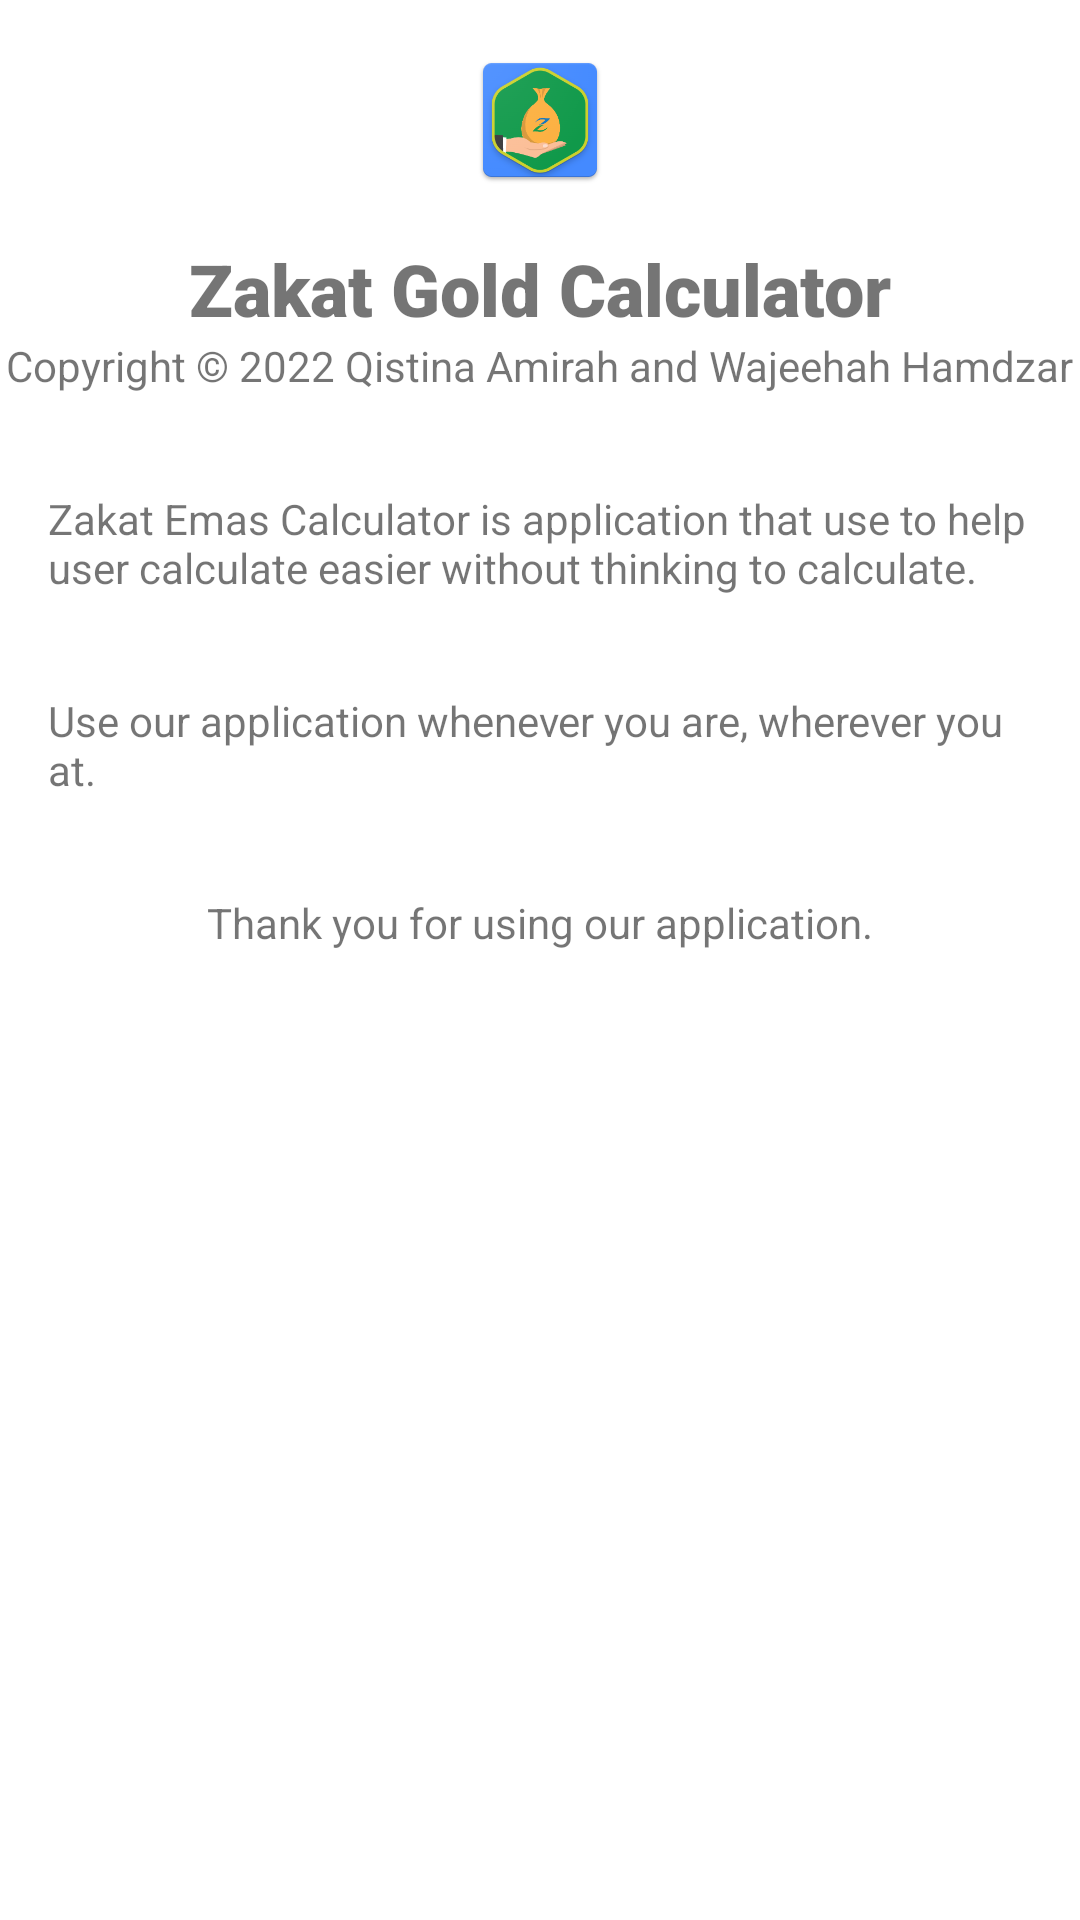

Write the Android layout XML for this screen, with the resource values it uses.
<!-- AndroidManifest.xml: application theme Theme.ZakatEmasCalculator -->
<!-- res/layout/activity_about.xml -->
<?xml version="1.0" encoding="utf-8"?>
<RelativeLayout xmlns:android="http://schemas.android.com/apk/res/android"
    xmlns:app="http://schemas.android.com/apk/res-auto"
    xmlns:tools="http://schemas.android.com/tools"
    android:layout_width="match_parent"
    android:layout_height="match_parent"
    tools:context=".AboutActivity">

    <ImageView
        android:id="@+id/imageView"
        android:layout_width="wrap_content"
        android:layout_height="wrap_content"
        android:layout_alignWithParentIfMissing="true"
        android:layout_centerHorizontal="true"
        android:layout_marginTop="16dip"
        app:srcCompat="@mipmap/ic_launcher" />

    <TextView
        android:id="@+id/textView2"
        android:layout_width="wrap_content"
        android:layout_height="wrap_content"
        android:layout_below="@id/imageView"
        android:layout_centerHorizontal="true"
        android:layout_marginTop="16dip"
        android:fontFamily="sans-serif-black"
        android:text="@string/app_name"
        android:textSize="24sp" />

    <TextView
        android:id="@+id/textView3"
        android:layout_width="wrap_content"
        android:layout_height="wrap_content"
        android:layout_below="@id/textView2"
        android:layout_centerHorizontal="true"
        android:text="@string/copyright" />

    <TextView
        android:id="@+id/textView4"
        android:layout_width="wrap_content"
        android:layout_height="wrap_content"
        android:layout_below="@id/textView3"
        android:layout_centerHorizontal="true"
        android:layout_marginLeft="16dip"
        android:layout_marginTop="32dip"
        android:layout_marginRight="16dip"
        android:fontFamily="sans-serif"
        android:text="@string/about_text" />

    <TextView
        android:id="@+id/textView5"
        android:layout_width="wrap_content"
        android:layout_height="wrap_content"
        android:layout_below="@id/textView4"
        android:layout_centerHorizontal="true"
        android:layout_marginLeft="16dip"
        android:layout_marginTop="32dip"
        android:layout_marginRight="16dip"
        android:fontFamily="sans-serif"
        android:text="Use our application whenever you are, wherever you at." />

    <TextView
        android:id="@+id/textView6"
        android:layout_width="wrap_content"
        android:layout_height="wrap_content"
        android:layout_below="@id/textView5"
        android:layout_centerHorizontal="true"
        android:layout_marginLeft="16dip"
        android:layout_marginTop="32dip"
        android:layout_marginRight="16dip"
        android:fontFamily="sans-serif"
        android:text="Thank you for using our application." />


</RelativeLayout>
<!-- resources referenced by this layout -->
<resources>
  <!-- mipmap ic_launcher: png bitmap (mipmap-hdpi, 5590 bytes) -->
  <string name="about_text">Zakat Emas Calculator is application that use to help user calculate
      easier without thinking to calculate. </string>
  <string name="app_name">Zakat Gold Calculator</string>
  <string name="copyright">Copyright © 2022 Qistina Amirah and Wajeehah Hamdzar</string>
  <style name="Theme.ZakatEmasCalculator" parent="Theme.MaterialComponents.DayNight.DarkActionBar">
          
          <item name="colorPrimary">@color/purple_500</item>
          <item name="colorPrimaryVariant">@color/purple_700</item>
          <item name="colorOnPrimary">@color/white</item>
          
          <item name="colorSecondary">@color/teal_200</item>
          <item name="colorSecondaryVariant">@color/teal_700</item>
          <item name="colorOnSecondary">@color/black</item>
          
          <item name="android:statusBarColor" tools:targetApi="l">?attr/colorPrimaryVariant</item>
          
      </style>
  <color name="purple_500">#EAB645</color>
  <color name="purple_700">#FF3700B3</color>
  <color name="white">#FF000000</color>
  <color name="teal_200">#FF03DAC5</color>
  <color name="teal_700">#FF018786</color>
  <color name="black">#FF000000</color>
</resources>
